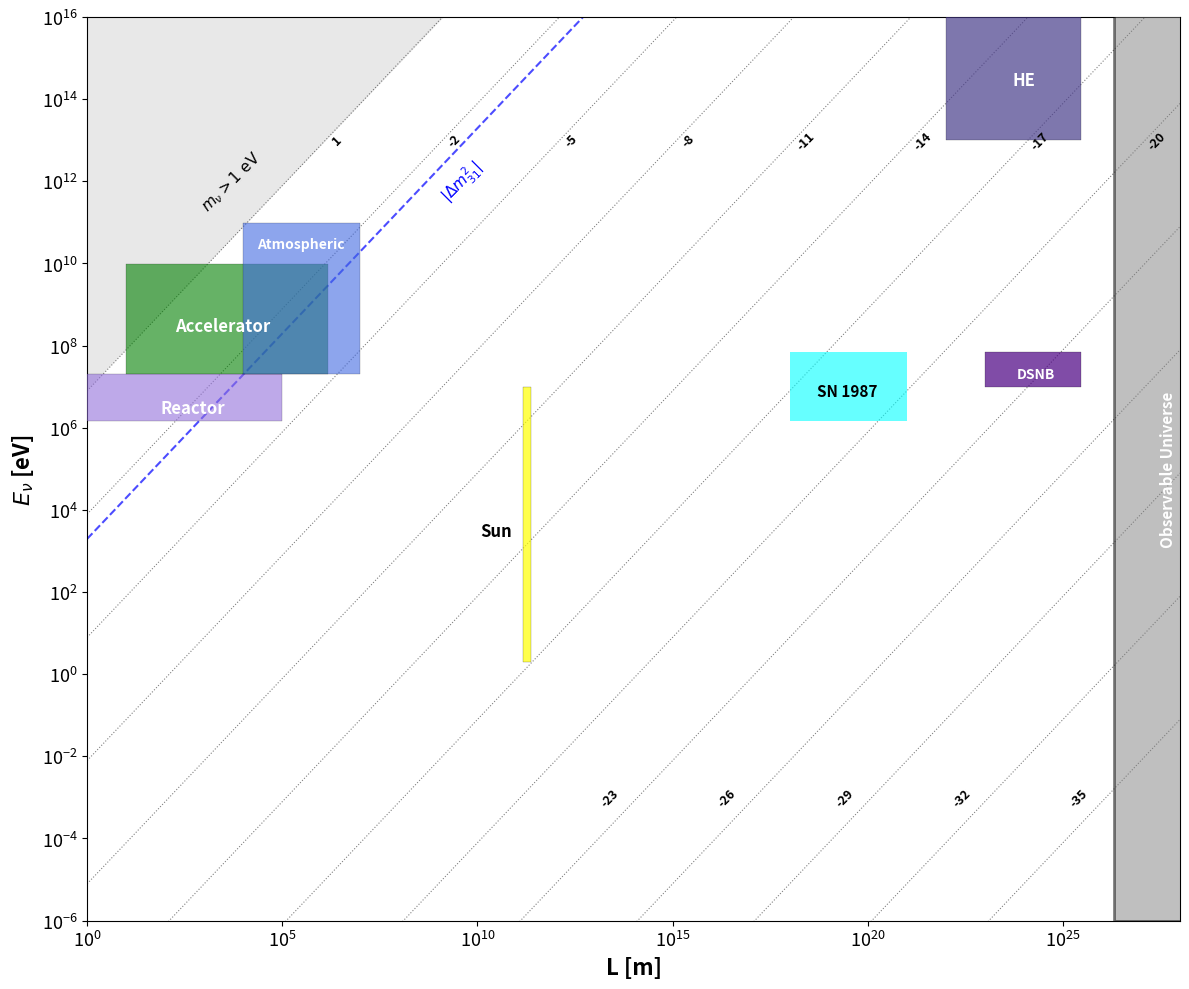

Recreate this plot in Python.
import numpy as np
import matplotlib.pyplot as plt
from matplotlib.patches import Rectangle, FancyBboxPatch
import matplotlib.patches as mpatches

# ============================================================================
# CREATE FIGURE
# ============================================================================
fig, ax = plt.subplots(figsize=(12, 10))

# ============================================================================
# EXPERIMENTAL REGIONS (Colored Boxes)
# ============================================================================

# Reactor experiments (purple/magenta)
reactor_box = Rectangle((1e0, 1.5e6), width=1e5-1e0, height=2.1e7-2e6, 
                        facecolor='mediumpurple', edgecolor='black', 
                        linewidth=0.2, alpha=0.6, zorder=5)
ax.add_patch(reactor_box)
ax.text(5e2, 3e6, 'Reactor', fontsize=12, fontweight='bold', 
        ha='center', va='center', color='white', zorder=6)

# Accelerator experiments (green)
acc_box = Rectangle((1e1, 2e7), width=1.5e6-1e4, height=1e10-1e8, 
                    facecolor='green', edgecolor='black', 
                    linewidth=0.2, alpha=0.6, zorder=5)
ax.add_patch(acc_box)
ax.text(3e3, 3e8, 'Accelerator', fontsize=12, fontweight='bold', 
        ha='center', va='center', color='white', zorder=6)

# Atmospheric experiments (blue)
atm_box = Rectangle((1e4, 2e7), width=1e7-1e5, height=1e11-1e9, 
                    facecolor='royalblue', edgecolor='black', 
                    linewidth=0.2, alpha=0.6, zorder=5)
ax.add_patch(atm_box)
ax.text(3e5, 3e10, 'Atmospheric', fontsize=10, fontweight='bold', 
        ha='center', va='center', color='white', zorder=6)

# High Energy (HE) - dark blue/purple box upper right
he_box = Rectangle((1e22, 1e13), width=3e25-1e24, height=1e16-1e14, 
                   facecolor='darkslateblue', edgecolor='black', 
                   linewidth=0.2, alpha=0.7, zorder=5)
ax.add_patch(he_box)
ax.text(1e24, 3e14, 'HE', fontsize=12, fontweight='bold', 
        ha='center', va='center', color='white', zorder=6)

# Solar (yellow vertical bar)
sun_box = Rectangle((1.5e11, 2e0), width=1e11-1e10, height=1e7-1e5, 
                    facecolor='yellow', edgecolor='black', 
                    linewidth=0.2, alpha=0.7, zorder=5)
ax.add_patch(sun_box)
ax.text(3e10, 3e3, 'Sun', fontsize=12, fontweight='bold', 
        ha='center', va='center', color='black', zorder=6)

# Supernova (SN) - cyan box
sn_box = Rectangle((1e18, 1.5e6), width=1e21-1e19, height=8e7-1e7, 
                   facecolor='cyan', edgecolor='black', 
                   linewidth=0, alpha=0.6, zorder=5)
ax.add_patch(sn_box)
ax.text(3e19, 8e6, 'SN 1987', fontsize=11, fontweight='bold', 
        ha='center', va='center', color='black', zorder=6)

# DSNB (Diffuse Supernova Neutrino Background) - dark purple
dsnb_box = Rectangle((1e23, 1e7), width=3e25-1e24, height=6e7-1e6, 
                     facecolor='indigo', edgecolor='black', 
                     linewidth=0.2, alpha=0.7, zorder=5)
ax.add_patch(dsnb_box)
ax.text(2e24, 2e7, 'DSNB', fontsize=10, fontweight='bold', 
        ha='center', va='center', color='white', zorder=6)

# # CνB (Cosmic neutrino Background) - light blue vertical bar on right
# cvb_box = Rectangle((1e26, 1e-5), width=1e27-1e26, height=1e-2-1e-5, 
#                     facecolor='deepskyblue', edgecolor='black', 
#                     linewidth=1.5, alpha=0.7, zorder=5)
# ax.add_patch(cvb_box)
# ax.text(3e26, 1e-3, 'CνB', fontsize=11, fontweight='bold', 
#         ha='center', va='center', rotation=90, color='black', zorder=6)

# ============================================================================
# OBSERVABLE UNIVERSE (Gray region on right)
# ============================================================================
obs_universe = Rectangle((2e26, 1e-6), width=1e29-1e27, height=1e17-1e-6, 
                        facecolor='gray', edgecolor='black', 
                        linewidth=2, alpha=0.5, zorder=3)
ax.add_patch(obs_universe)
ax.text(5e27, 1e5, 'Observable Universe', fontsize=11, fontweight='bold', 
        ha='center', va='center', rotation=90, color='white', zorder=6)

# ============================================================================
# DIAGONAL CONTOUR LINES - Log(Δm² [eV²])
# ============================================================================
# These represent constant Δm² lines
# The relation is: Δm² ≈ 2.48 × E_ν [eV] / L [m]
# So: log₁₀(Δm²) = log₁₀(E) - log₁₀(L) + log₁₀(2.48)
# For constant Δm²: log₁₀(E) = log₁₀(L) + log₁₀(Δm²) - log₁₀(2.48)
triangle_coords = np.array([[1e0, 8e6], [1.4e9, 1e16], [1e0, 1e16]])
ax.fill(triangle_coords[:,0], triangle_coords[:,1], 'lightgray', alpha=0.5)

ax.text(5e3, 1e12, r'$m_{\nu}> 1~\mathrm{eV}$', fontsize=11, fontweight='bold', 
        ha='center', va='center', rotation=45, color='black', zorder=6)


# Red dashed lines (main contours)
log_dm2_values_red = [-3]
L_range = np.logspace(0, 28, 1000)

for log_dm2 in log_dm2_values_red:
    dm2 = 2.5*10**log_dm2
    # E = Δm² × L / 1.27
    E_line = 1e6 * dm2 * L_range / 1.27
    ax.loglog(L_range, E_line, 'b--', linewidth=1.5, alpha=0.7, zorder=2)
        
ax.text(4e9, 1e12, r'$|\Delta m_{31}^2| $', fontsize=11, fontweight='bold', 
        ha='center', va='center', rotation=45, color='blue', zorder=6)


# Black dotted lines (secondary grid)
log_dm2_values_black = [1, -2, -5, -8, -11, -14, -17, -20, -23, -26, -29, -32, -35]
temp=-3.3
for log_dm2 in log_dm2_values_black:
    dm2 = 10**log_dm2
    E_line = 1e6 * dm2 * L_range / 1.27
    ax.loglog(L_range, E_line, 'k:', linewidth=0.8, alpha=0.5, zorder=1)

    if log_dm2 >= -20:
        ypos=1e13
        xpos=10**temp * 5e9
    else:
        ypos=1e-3
        xpos=10**temp * 5e-8
    

    ax.text(xpos,ypos, f'{log_dm2}', fontsize=9, color='black', 
           fontweight='bold', rotation=45, ha='center', va='center', zorder=7)
    temp = temp + 3

# ============================================================================
# AXES FORMATTING
# ============================================================================
ax.set_xlabel('L [m]', fontsize=16, fontweight='bold')
ax.set_ylabel(r'$E_\nu$ [eV]', fontsize=16, fontweight='bold')
ax.set_xlim(1e0, 1e28)
ax.set_ylim(1e-6, 1e16)
ax.tick_params(labelsize=13)
ax.grid(False)

# Set ticks
ax.set_xticks([1e0, 1e5, 1e10, 1e15, 1e20, 1e25])
ax.set_yticks([1e-6, 1e-4, 1e-2, 1e0, 1e2, 1e4, 1e6, 1e8, 1e10, 1e12, 1e14, 1e16])

plt.tight_layout()
plt.show()

print("Neutrino oscillation parameter space plot created successfully!")